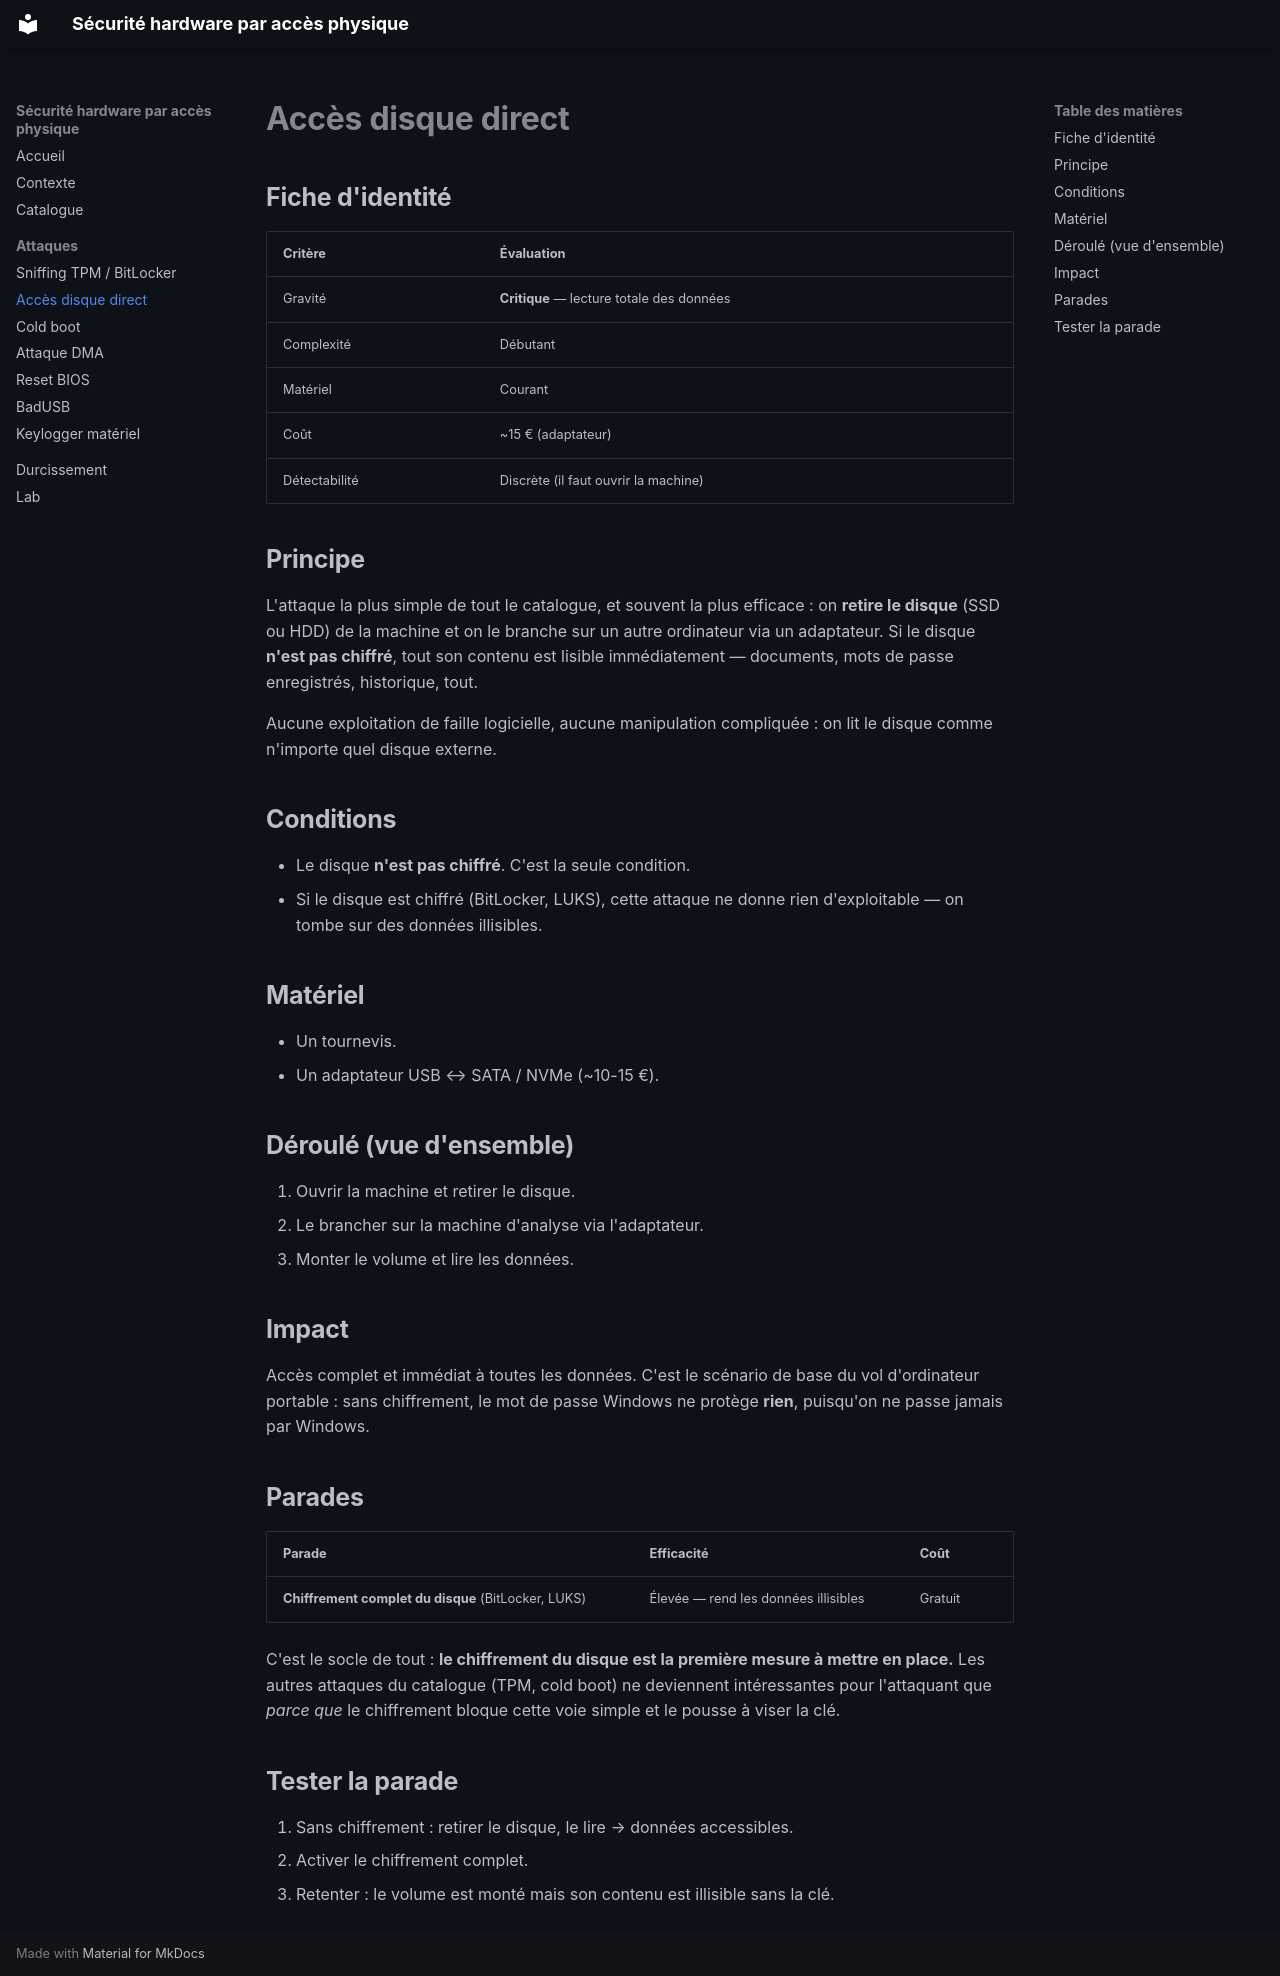

repository: LeFauxOnyx/Projet_1_delasalle · page: attaques/acces-disque/index.html · generator: mkdocs

# Accès disque direct

## Fiche d'identité

| Critère | Évaluation |
|---|---|
| Gravité | **Critique** — lecture totale des données |
| Complexité | Débutant |
| Matériel | Courant |
| Coût | ~15 € (adaptateur) |
| Détectabilité | Discrète (il faut ouvrir la machine) |

## Principe

L'attaque la plus simple de tout le catalogue, et souvent la plus efficace : on **retire le disque** (SSD ou HDD) de la machine et on le branche sur un autre ordinateur via un adaptateur. Si le disque **n'est pas chiffré**, tout son contenu est lisible immédiatement — documents, mots de passe enregistrés, historique, tout.

Aucune exploitation de faille logicielle, aucune manipulation compliquée : on lit le disque comme n'importe quel disque externe.

## Conditions

- Le disque **n'est pas chiffré**. C'est la seule condition.
- Si le disque est chiffré (BitLocker, LUKS), cette attaque ne donne rien d'exploitable — on tombe sur des données illisibles.

## Matériel

- Un tournevis.
- Un adaptateur USB ↔ SATA / NVMe (~10-15 €).

## Déroulé (vue d'ensemble)

1. Ouvrir la machine et retirer le disque.
2. Le brancher sur la machine d'analyse via l'adaptateur.
3. Monter le volume et lire les données.

## Impact

Accès complet et immédiat à toutes les données. C'est le scénario de base du vol d'ordinateur portable : sans chiffrement, le mot de passe Windows ne protège **rien**, puisqu'on ne passe jamais par Windows.

## Parades

| Parade | Efficacité | Coût |
|---|---|---|
| **Chiffrement complet du disque** (BitLocker, LUKS) | Élevée — rend les données illisibles | Gratuit |

C'est le socle de tout : **le chiffrement du disque est la première mesure à mettre en place.** Les autres attaques du catalogue (TPM, cold boot) ne deviennent intéressantes pour l'attaquant que *parce que* le chiffrement bloque cette voie simple et le pousse à viser la clé.

## Tester la parade

1. Sans chiffrement : retirer le disque, le lire → données accessibles.
2. Activer le chiffrement complet.
3. Retenter : le volume est monté mais son contenu est illisible sans la clé.
